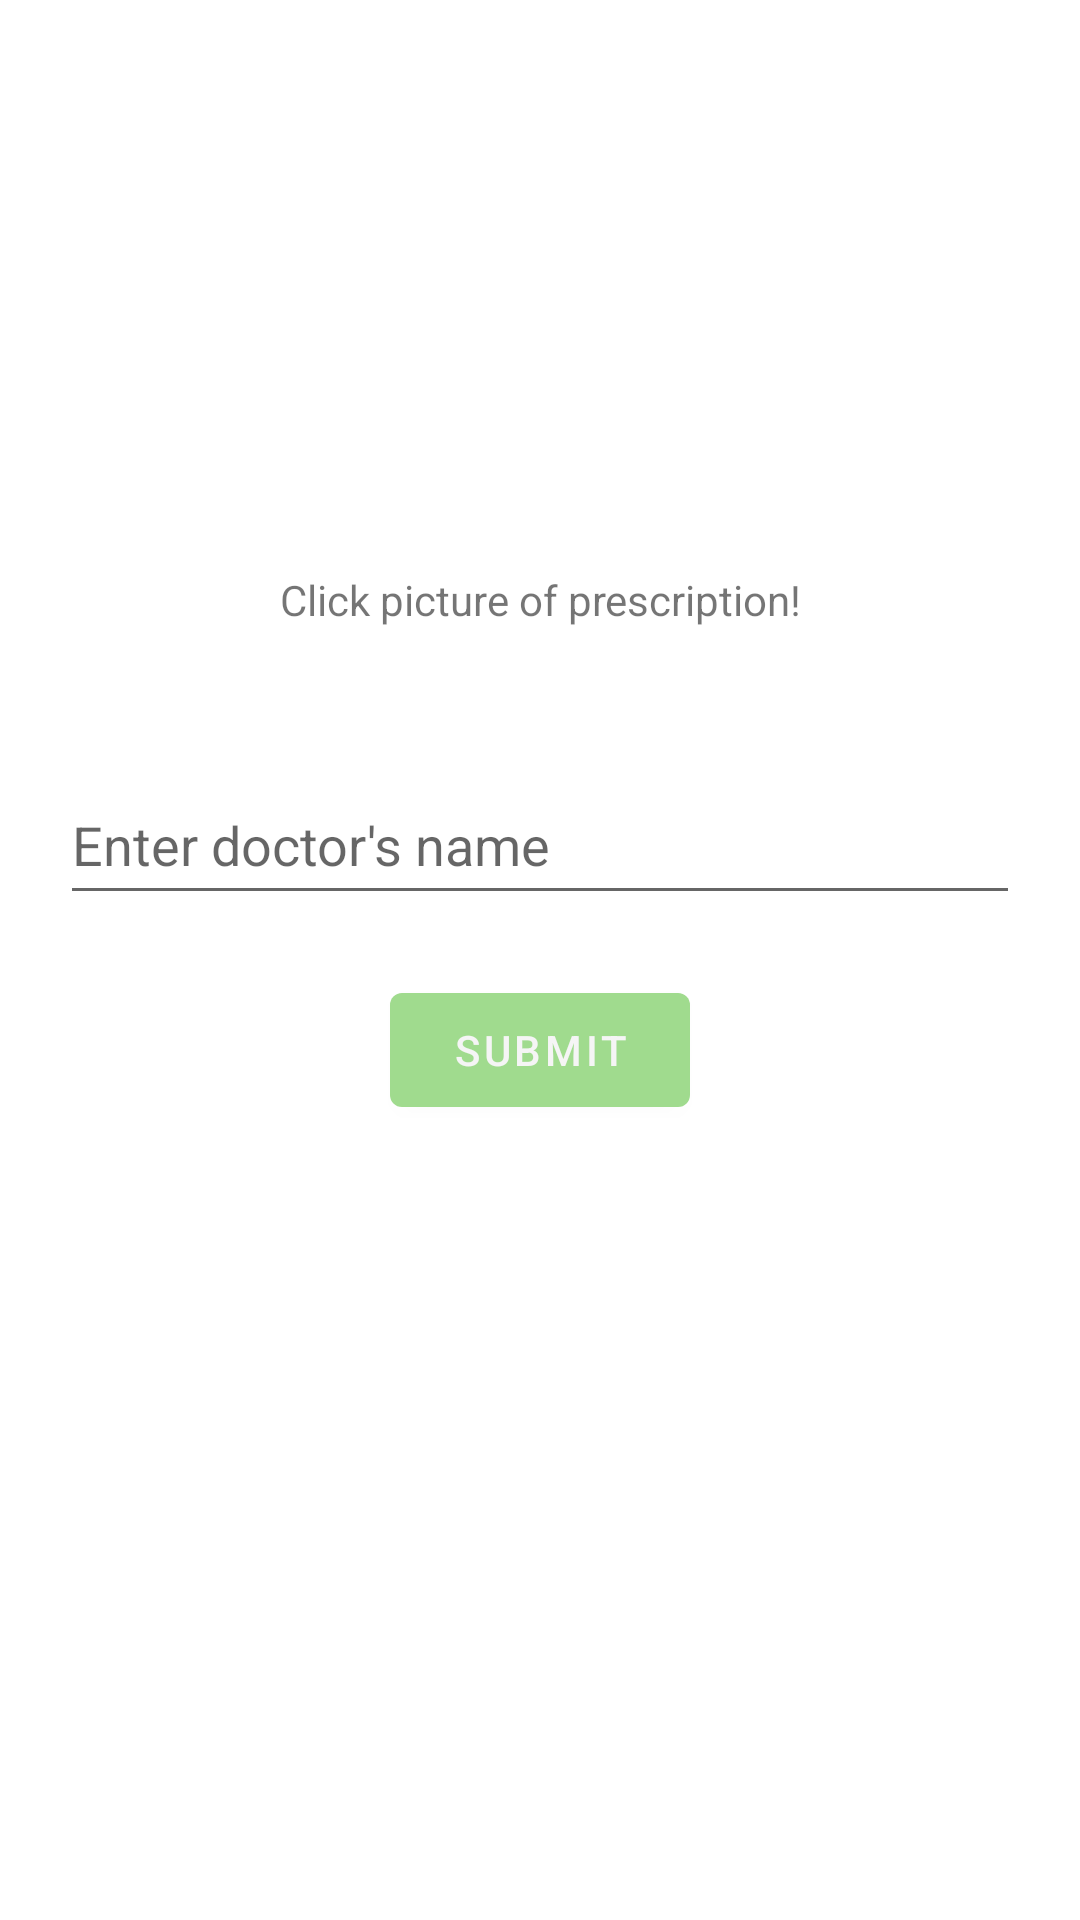

The Android layout XML behind this screen, and the referenced resources:
<!-- AndroidManifest.xml: application theme Theme.MyApplication -->
<!-- res/layout/alert_dialog.xml -->
<?xml version="1.0" encoding="utf-8"?>

<LinearLayout xmlns:android="http://schemas.android.com/apk/res/android"
    xmlns:app="http://schemas.android.com/apk/res-auto"
    android:layout_width="match_parent"
    android:layout_height="400dp"
    android:orientation="vertical">

    <ImageView
        android:id="@+id/camera"
        android:layout_width="150dp"
        android:layout_marginTop="20dp"

        android:layout_height="150dp"
        android:layout_gravity="center_horizontal"
        app:srcCompat="@drawable/ic_camera">

    </ImageView>

    <TextView
        android:gravity="center"
        android:layout_gravity="center_horizontal"
        android:text="Click picture of prescription!"
        android:layout_width="match_parent"
        android:layout_height="20dp"
        android:layout_marginTop="20dp">

    </TextView>

    <com.google.android.material.textfield.TextInputEditText
        android:id="@+id/doctor"
        android:layout_width="match_parent"
        android:layout_height="50dp"
        android:layout_gravity="center_horizontal"
        android:layout_marginLeft="20dp"
        android:layout_marginRight="20dp"
        android:layout_marginTop="45dp"
        android:hint="Enter doctor's name">

    </com.google.android.material.textfield.TextInputEditText>

    <com.google.android.material.button.MaterialButton
        android:id="@+id/submit_here"
        android:layout_width="100dp"
        android:layout_gravity="center_horizontal"
        android:layout_marginTop="20dp"
        android:text="SUBMIT"
        android:layout_height="50dp">

    </com.google.android.material.button.MaterialButton>

</LinearLayout>
<!-- resources referenced by this layout -->
<resources>
  <style name="Theme.MyApplication" parent="Theme.MaterialComponents.DayNight.DarkActionBar">
          
          <item name="colorPrimary">@color/green</item>
          <item name="colorPrimaryVariant">@color/green</item>
          <item name="colorOnPrimary">@color/crystal</item>
          
          <item name="colorSecondary">@color/teal_200</item>
          <item name="colorSecondaryVariant">@color/teal_700</item>
          <item name="colorOnSecondary">@color/black</item>
          
          <item name="android:statusBarColor" tools:targetApi="l">?attr/colorPrimaryVariant</item>
          
      </style>
  <color name="green">#a0db8e</color>
  <color name="crystal">#f5f5f5</color>
  <color name="teal_200">#FF03DAC5</color>
  <color name="teal_700">#FF018786</color>
  <color name="black">#FF000000</color>
</resources>
